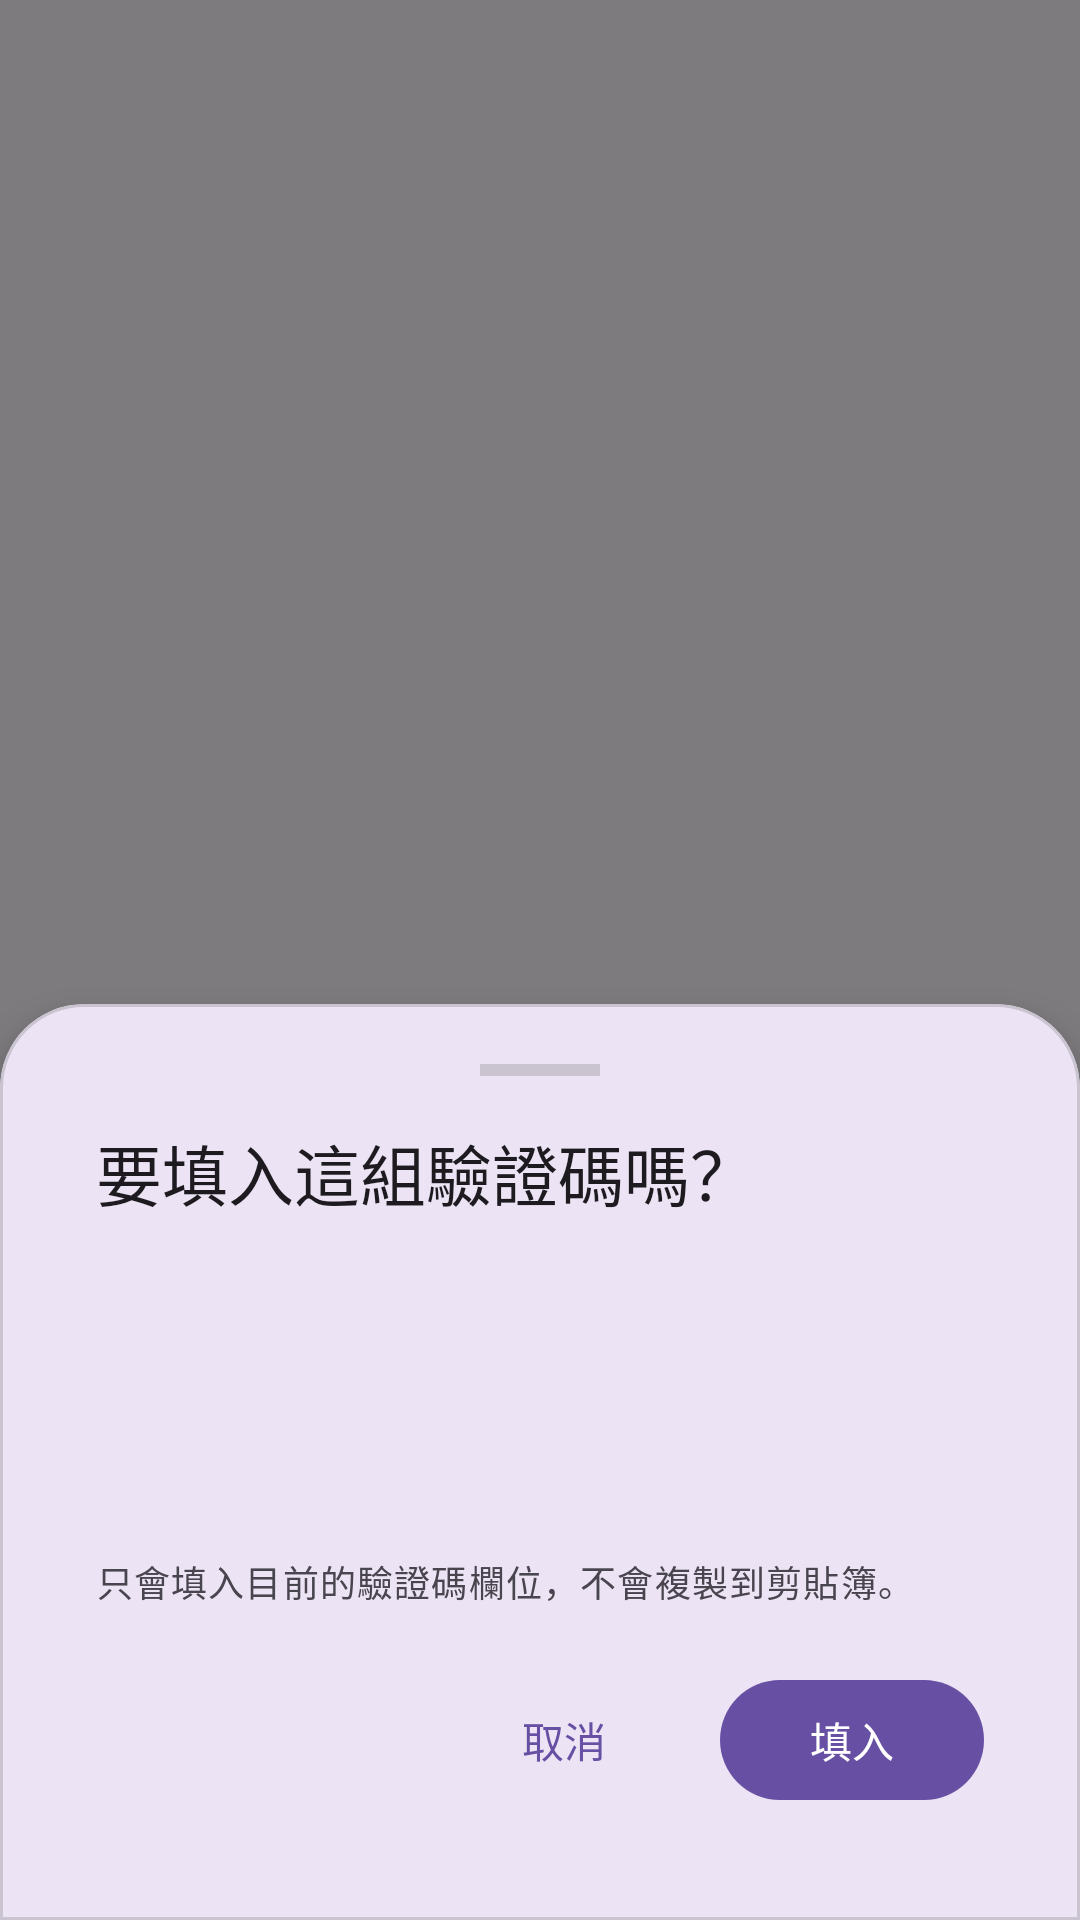

Produce the Android XML layout that renders to this screen, including the resource entries it uses.
<!-- AndroidManifest.xml: application theme Theme.AutoFill -->
<!-- res/layout/view_confirm.xml -->
<?xml version="1.0" encoding="utf-8"?>
<FrameLayout xmlns:android="http://schemas.android.com/apk/res/android"
    xmlns:app="http://schemas.android.com/apk/res-auto"
    android:id="@+id/confirm_root"
    android:layout_width="match_parent"
    android:layout_height="match_parent"
    android:background="@color/confirm_scrim">

    <com.google.android.material.card.MaterialCardView
        android:id="@+id/confirm_card"
        android:layout_width="match_parent"
        android:layout_height="wrap_content"
        android:layout_gravity="bottom"
        android:layout_margin="0dp"
        app:cardElevation="8dp"
        app:shapeAppearance="@style/ShapeAppearance.Material3.Corner.Large"
        app:shapeAppearanceOverlay="@style/ShapeAppearance.AutoFill.TopSheet">

        <LinearLayout
            android:layout_width="match_parent"
            android:layout_height="wrap_content"
            android:minHeight="240dp"
            android:orientation="vertical"
            android:paddingHorizontal="24dp"
            android:paddingTop="12dp"
            android:paddingBottom="28dp">

            <View
                android:layout_width="40dp"
                android:layout_height="4dp"
                android:layout_gravity="center_horizontal"
                android:layout_marginBottom="16dp"
                android:background="?attr/colorOutlineVariant" />

            <TextView
                android:layout_width="match_parent"
                android:layout_height="wrap_content"
                android:text="@string/confirm_title"
                android:textAppearance="?attr/textAppearanceTitleLarge" />

            <TextView
                android:id="@+id/confirm_code"
                android:layout_width="match_parent"
                android:layout_height="wrap_content"
                android:layout_marginTop="20dp"
                android:fontFamily="monospace"
                android:gravity="center"
                android:letterSpacing="0.16"
                android:textAppearance="?attr/textAppearanceDisplaySmall"
                android:textIsSelectable="false" />

            <TextView
                android:id="@+id/confirm_source"
                android:layout_width="match_parent"
                android:layout_height="wrap_content"
                android:layout_marginTop="8dp"
                android:gravity="center"
                android:textAppearance="?attr/textAppearanceBodyMedium" />

            <TextView
                android:layout_width="match_parent"
                android:layout_height="wrap_content"
                android:layout_marginTop="16dp"
                android:text="@string/confirm_hint"
                android:textAppearance="?attr/textAppearanceBodySmall" />

            <LinearLayout
                android:layout_width="match_parent"
                android:layout_height="wrap_content"
                android:layout_marginTop="20dp"
                android:gravity="end"
                android:orientation="horizontal">

                <com.google.android.material.button.MaterialButton
                    android:id="@+id/btn_cancel"
                    style="@style/Widget.Material3.Button.TextButton"
                    android:layout_width="wrap_content"
                    android:layout_height="wrap_content"
                    android:text="@string/confirm_cancel" />

                <com.google.android.material.button.MaterialButton
                    android:id="@+id/btn_fill"
                    android:layout_width="wrap_content"
                    android:layout_height="wrap_content"
                    android:layout_marginStart="8dp"
                    android:text="@string/confirm_fill" />
            </LinearLayout>
        </LinearLayout>
    </com.google.android.material.card.MaterialCardView>
</FrameLayout>
<!-- resources referenced by this layout -->
<resources>
  <color name="confirm_scrim">#80000000</color>
  <string name="confirm_cancel">取消</string>
  <string name="confirm_fill">填入</string>
  <string name="confirm_hint">只會填入目前的驗證碼欄位，不會複製到剪貼簿。</string>
  <string name="confirm_title">要填入這組驗證碼嗎？</string>
  <style name="ShapeAppearance.AutoFill.TopSheet" parent="ShapeAppearance.Material3.Corner.Large">
          <item name="cornerFamily">rounded</item>
          <item name="cornerSizeTopLeft">28dp</item>
          <item name="cornerSizeTopRight">28dp</item>
          <item name="cornerSizeBottomLeft">0dp</item>
          <item name="cornerSizeBottomRight">0dp</item>
      </style>
  <style name="Theme.AutoFill" parent="Theme.Material3.DayNight.NoActionBar">
          <item name="android:statusBarColor">@android:color/transparent</item>
          <item name="android:navigationBarColor">@android:color/transparent</item>
          <item name="android:windowLightStatusBar">true</item>
      </style>
</resources>
